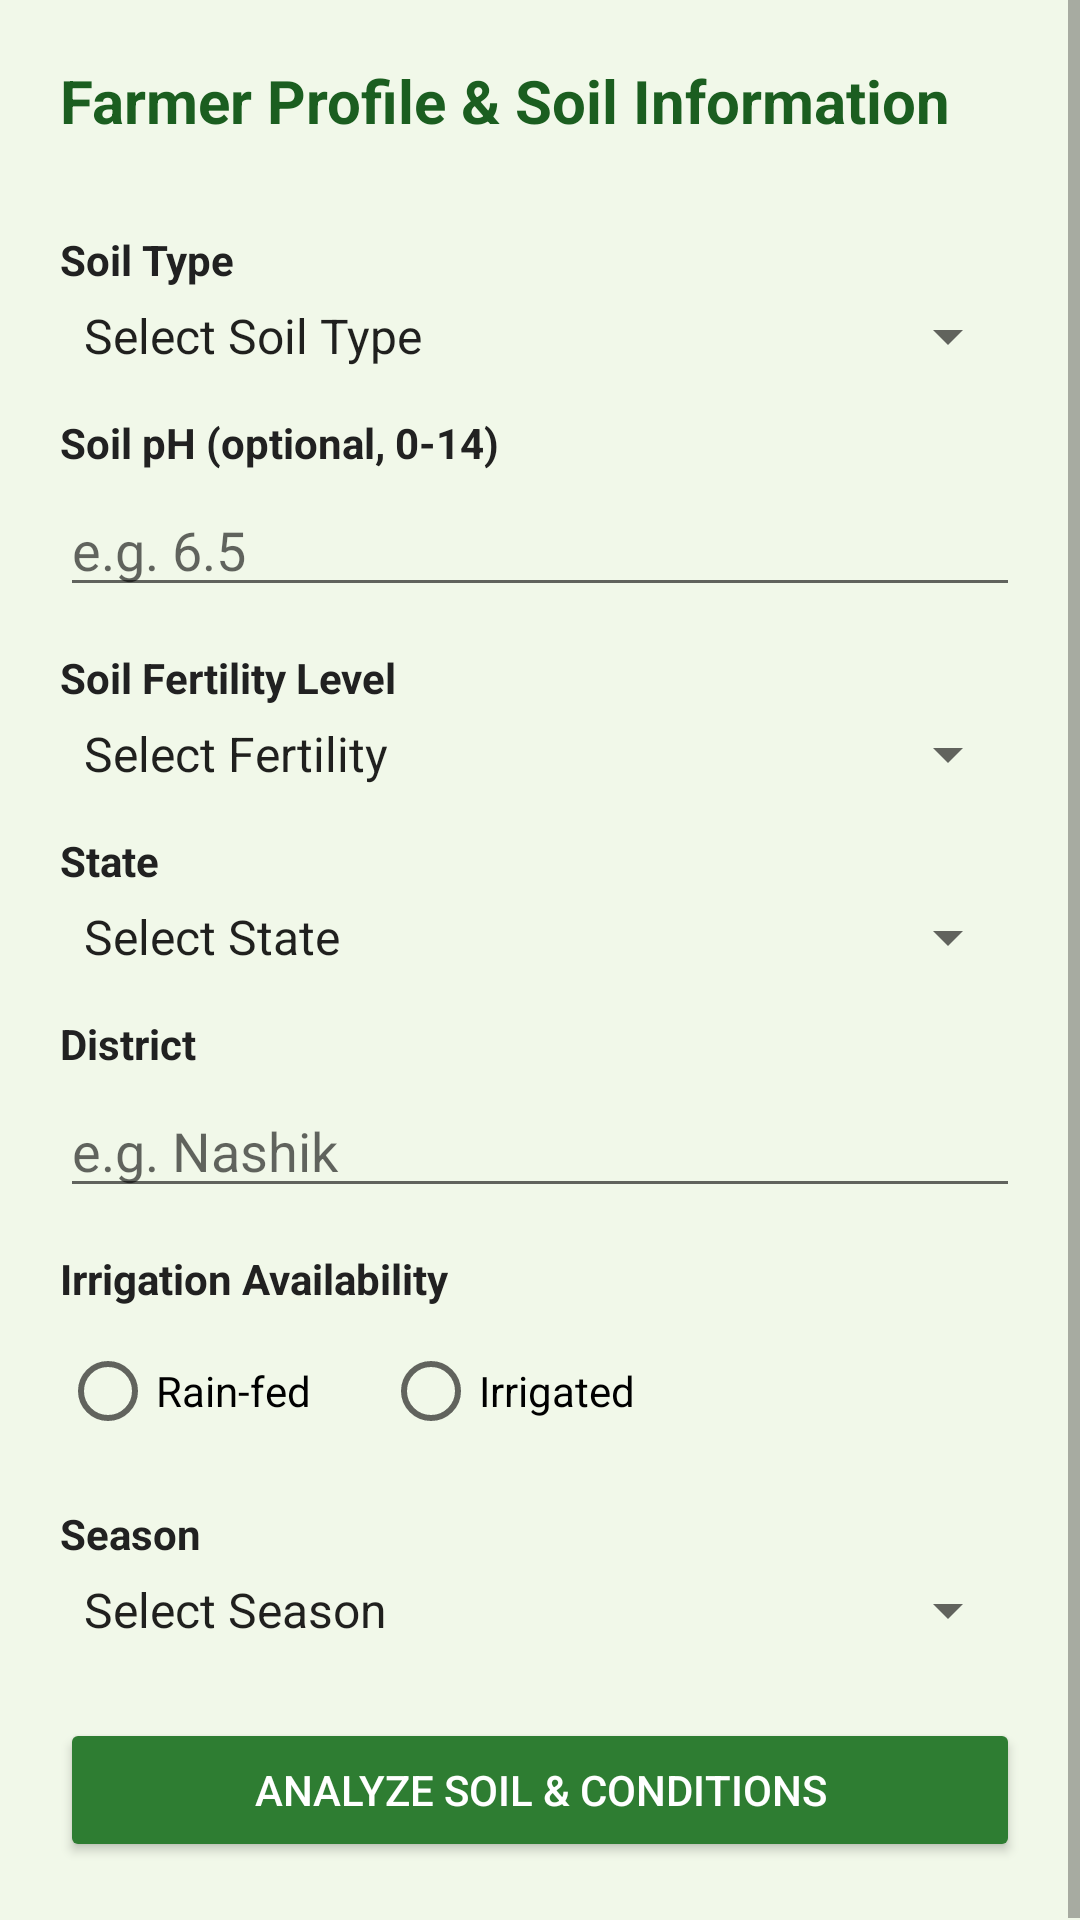

The Android layout XML behind this screen, and the referenced resources:
<!-- AndroidManifest.xml: application theme Theme.KisanBandhu -->
<!-- res/layout/activity_soil_input.xml -->
<?xml version="1.0" encoding="utf-8"?>
<ScrollView xmlns:android="http://schemas.android.com/apk/res/android"
    android:layout_width="match_parent"
    android:layout_height="match_parent"
    android:background="@color/background_light">

    <LinearLayout
        android:layout_width="match_parent"
        android:layout_height="wrap_content"
        android:orientation="vertical"
        android:padding="20dp">

        <TextView
            android:layout_width="match_parent"
            android:layout_height="wrap_content"
            android:text="Farmer Profile &amp; Soil Information"
            android:textSize="20sp"
            android:textStyle="bold"
            android:textColor="@color/green_dark"
            android:layout_marginBottom="16dp" />

        
        <TextView style="@style/FieldLabel" android:text="Soil Type" />
        <Spinner
            android:id="@+id/spinnerSoilType"
            android:layout_width="match_parent"
            android:layout_height="wrap_content"
            android:entries="@array/soil_type_array" />

        
        <TextView style="@style/FieldLabel" android:text="Soil pH (optional, 0-14)" />
        <EditText
            android:id="@+id/etSoilPH"
            android:layout_width="match_parent"
            android:layout_height="wrap_content"
            android:hint="e.g. 6.5"
            android:inputType="numberDecimal" />

        
        <TextView style="@style/FieldLabel" android:text="Soil Fertility Level" />
        <Spinner
            android:id="@+id/spinnerFertility"
            android:layout_width="match_parent"
            android:layout_height="wrap_content"
            android:entries="@array/fertility_array" />

        
        <TextView style="@style/FieldLabel" android:text="State" />
        <Spinner
            android:id="@+id/spinnerState"
            android:layout_width="match_parent"
            android:layout_height="wrap_content"
            android:entries="@array/state_array" />

        
        <TextView style="@style/FieldLabel" android:text="District" />
        <EditText
            android:id="@+id/etDistrict"
            android:layout_width="match_parent"
            android:layout_height="wrap_content"
            android:hint="e.g. Nashik"
            android:inputType="textCapWords" />

        
        <TextView style="@style/FieldLabel" android:text="Irrigation Availability" />
        <RadioGroup
            android:id="@+id/radioGroupIrrigation"
            android:layout_width="match_parent"
            android:layout_height="wrap_content"
            android:orientation="horizontal">

            <RadioButton
                android:id="@+id/radioRainfed"
                android:layout_width="wrap_content"
                android:layout_height="wrap_content"
                android:text="Rain-fed" />

            <RadioButton
                android:id="@+id/radioIrrigated"
                android:layout_width="wrap_content"
                android:layout_height="wrap_content"
                android:layout_marginStart="24dp"
                android:text="Irrigated" />
        </RadioGroup>

        
        <TextView style="@style/FieldLabel" android:text="Season" />
        <Spinner
            android:id="@+id/spinnerSeason"
            android:layout_width="match_parent"
            android:layout_height="wrap_content"
            android:entries="@array/season_array" />

        <Button
            android:id="@+id/btnAnalyze"
            android:layout_width="match_parent"
            android:layout_height="wrap_content"
            android:layout_marginTop="24dp"
            android:backgroundTint="@color/green_primary"
            android:textColor="@color/white"
            android:text="Analyze Soil &amp; Conditions" />

    </LinearLayout>
</ScrollView>
<!-- resources referenced by this layout -->
<resources>
  <string-array name="fertility_array">
          <item>Select Fertility</item>
          <item>Low</item>
          <item>Medium</item>
          <item>High</item>
      </string-array>
  <string-array name="season_array">
          <item>Select Season</item>
          <item>Kharif</item>
          <item>Rabi</item>
          <item>Zaid</item>
      </string-array>
  <string-array name="soil_type_array">
          <item>Select Soil Type</item>
          <item>Alluvial</item>
          <item>Black</item>
          <item>Red</item>
          <item>Laterite</item>
          <item>Loamy</item>
          <item>Sandy</item>
          <item>Clayey</item>
      </string-array>
  <string-array name="state_array">
          <item>Select State</item>
          <item>Andhra Pradesh</item>
          <item>Assam</item>
          <item>Bihar</item>
          <item>Chhattisgarh</item>
          <item>Gujarat</item>
          <item>Haryana</item>
          <item>Jharkhand</item>
          <item>Karnataka</item>
          <item>Kerala</item>
          <item>Madhya Pradesh</item>
          <item>Maharashtra</item>
          <item>Odisha</item>
          <item>Punjab</item>
          <item>Rajasthan</item>
          <item>Tamil Nadu</item>
          <item>Telangana</item>
          <item>Uttar Pradesh</item>
          <item>Uttarakhand</item>
          <item>West Bengal</item>
      </string-array>
  <color name="background_light">#F1F8E9</color>
  <color name="green_dark">#1B5E20</color>
  <color name="green_primary">#2E7D32</color>
  <color name="white">#FFFFFF</color>
  <style name="FieldLabel">
          <item name="android:layout_width">match_parent</item>
          <item name="android:layout_height">wrap_content</item>
          <item name="android:textSize">14sp</item>
          <item name="android:textColor">@color/text_dark</item>
          <item name="android:textStyle">bold</item>
          <item name="android:layout_marginTop">14dp</item>
          <item name="android:layout_marginBottom">4dp</item>
      </style>
  <style name="Theme.KisanBandhu" parent="Theme.MaterialComponents.DayNight.NoActionBar">
          <item name="colorPrimary">@color/green_primary</item>
          <item name="colorPrimaryDark">@color/green_dark</item>
          <item name="colorAccent">@color/yellow_wheat</item>
          <item name="android:windowBackground">@color/background_light</item>
      </style>
  <color name="text_dark">#212121</color>
  <color name="yellow_wheat">#FBC02D</color>
</resources>
